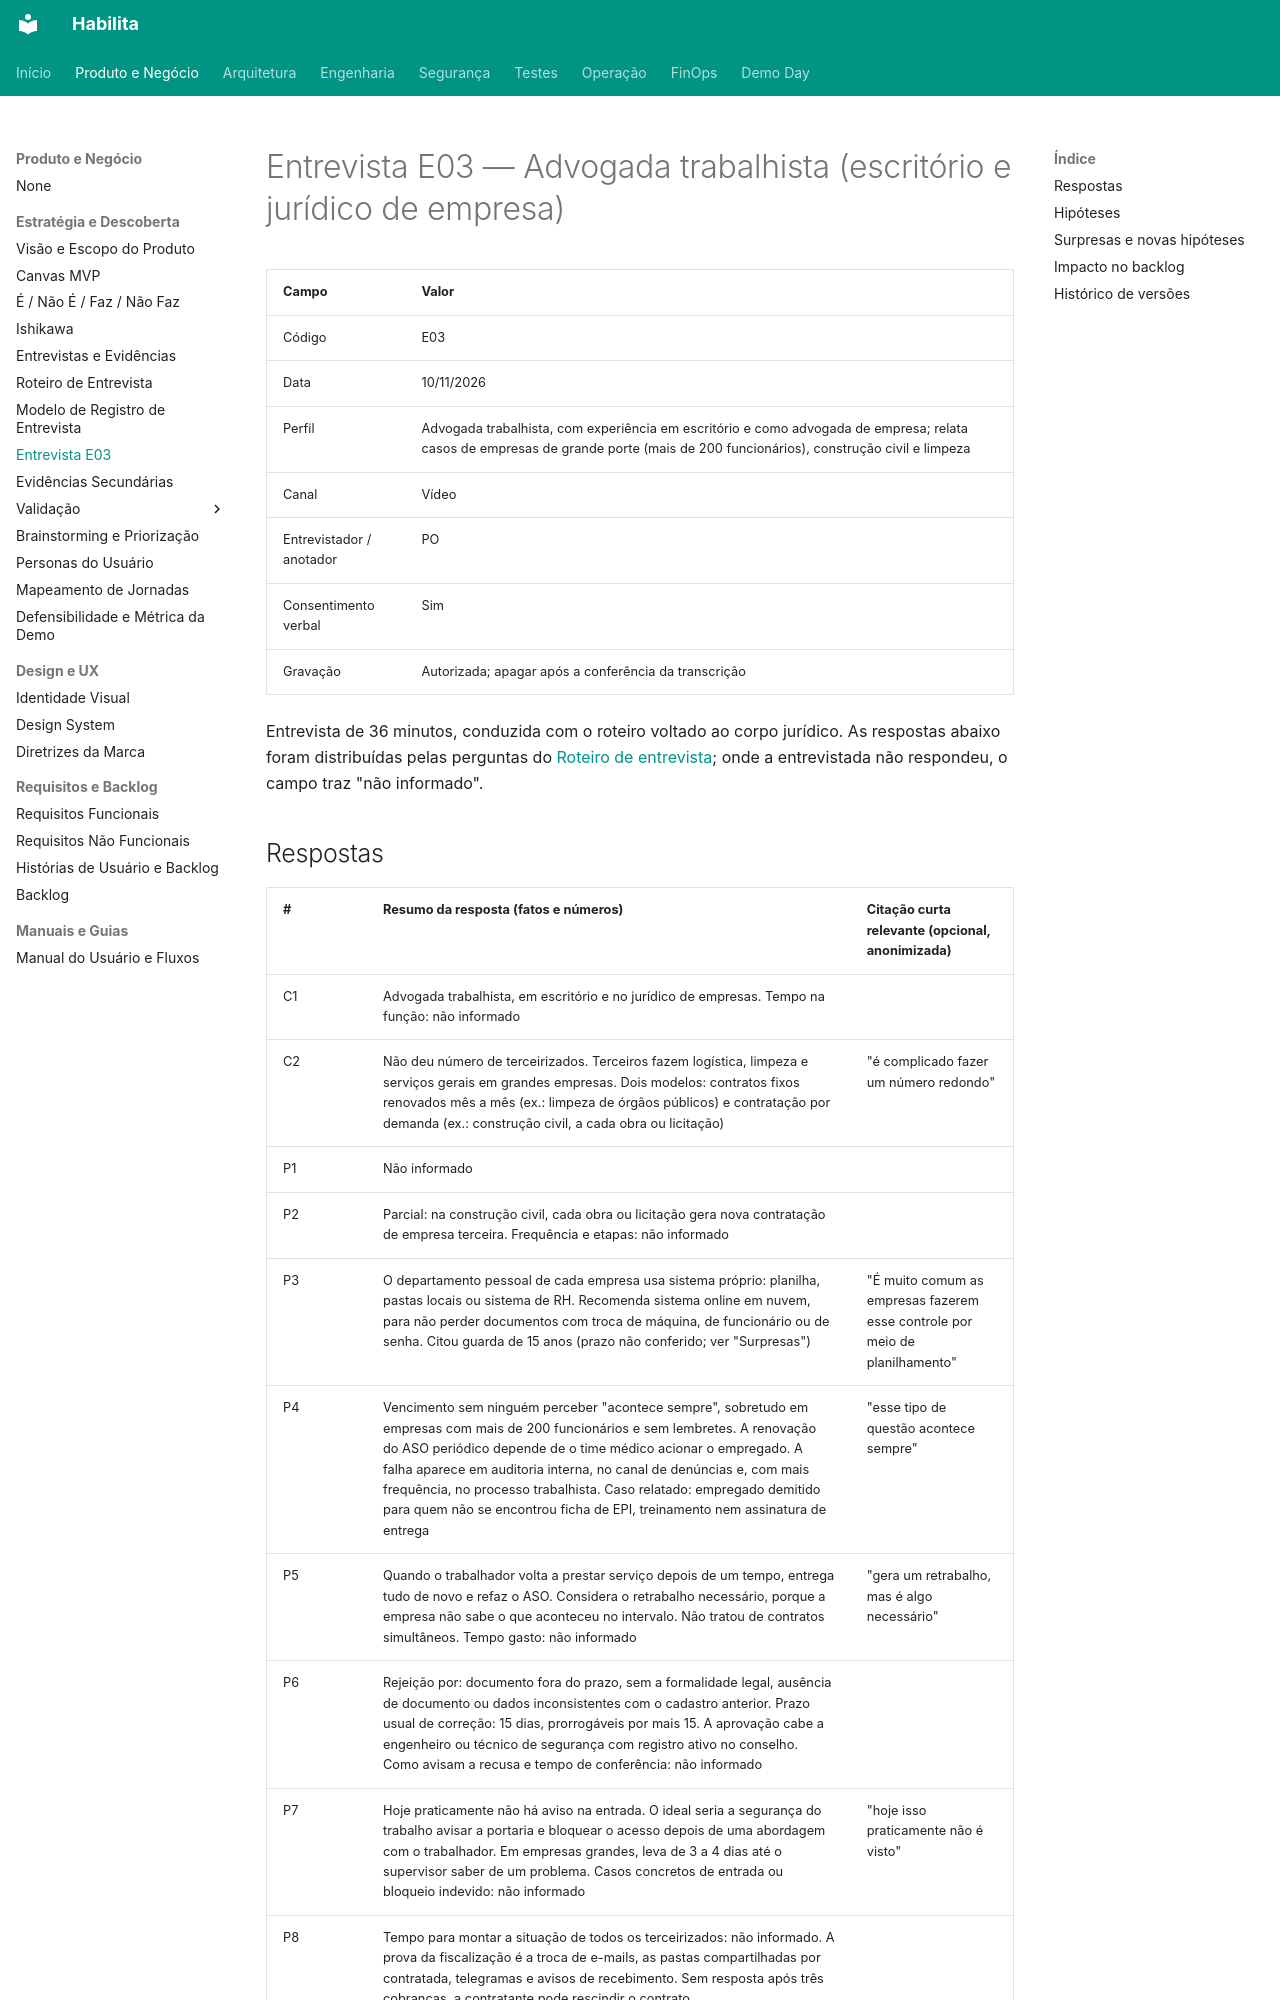

repository: projeto-habilita/habilita-docs · page: produto/estrategia/entrevista-E03/index.html · generator: mkdocs

# Entrevista E03 — Advogada trabalhista (escritório e jurídico de empresa)

| Campo | Valor |
|---|---|
| Código | E03 |
| Data | 10/11/2026 |
| Perfil | Advogada trabalhista, com experiência em escritório e como advogada de empresa; relata casos de empresas de grande porte (mais de 200 funcionários), construção civil e limpeza |
| Canal | Vídeo |
| Entrevistador / anotador | PO |
| Consentimento verbal | Sim |
| Gravação | Autorizada; apagar após a conferência da transcrição |

Entrevista de 36 minutos, conduzida com o roteiro voltado ao corpo jurídico. As respostas abaixo foram distribuídas pelas perguntas do [Roteiro de entrevista](roteiro-entrevista.md); onde a entrevistada não respondeu, o campo traz "não informado".
